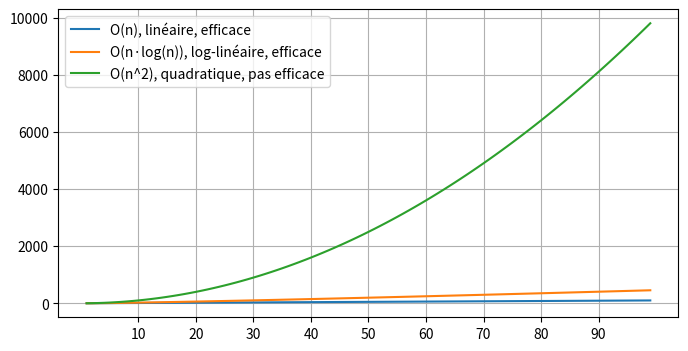

Reproduce this figure in Python.
#!/usr/bin/python3
# vim: set fileencoding=utf8 :

import matplotlib

import matplotlib.pyplot as plt

import numpy as np


if __name__ == '__main__':

    fig, ax = plt.subplots()

    x = np.array(range(1,100), dtype=int)

    y = x*np.log(x)
    z = np.power(x, 2)

    plt.yscale('linear')

    ax.plot(x, x, label=u'O(n), linéaire, efficace')
    ax.plot(x, y, label=u'O(n·log(n)), log-linéaire, efficace')
    ax.plot(x, z, label=u'O(n^2), quadratique, pas efficace')

    ax.legend()

    xticks = [tick for tick in x if tick%10==0]

    plt.xticks(xticks)


    #plt.xticks(rotation=-45)

    #plt.xticks(annees, [annee if int(annee)%step_x==0 else '' for annee in annees])

    #ax.set(xlabel=titre_x, ylabel=titre_y,
                   #title=titre)

    ax.grid()

    fig.set_size_inches(8, 4)

    fig.savefig("theorie_loglin.png")

    exit()

